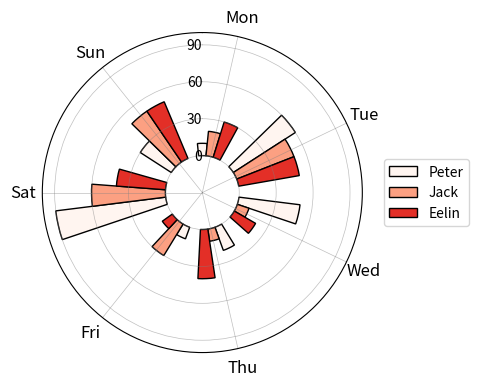

Write the Python code that produced this figure.
# -*- coding: utf-8 -*-
"""
Created on Sun Sep 29 17:56:15 2019

@author: Jie Zhang，微信公众号【EasyShu】，本代码源自《Python数据可视化之美》
"""
import numpy as np
from matplotlib import cm,colors
from matplotlib import pyplot as plt
from matplotlib.pyplot import figure, show, rc
import pandas as pd

plt.rcParams["patch.force_edgecolor"] = True

mydata=pd.DataFrame(dict(day=["Mon","Tue","Wed","Thu","Fri","Sat","Sun"],
                      Peter=[10, 60, 50, 20,10,90,30],
                      Jack=[20,50, 10, 10,30,60,50],
                      Eelin=[30, 50, 20, 40,10,40,50]))

n_row = mydata.shape[0]
n_col= mydata.shape[1]
angle = np.arange(0,2*np.pi,2*np.pi/n_row)
    #绘制的数据

cmap=cm.get_cmap('Reds',n_col)
color=[colors.rgb2hex(cmap(i)[:3]) for i in range(cmap.N) ]

radius1 = np.array(mydata.Peter)
radius2 = np.array(mydata.Jack)
radius3 = np.array(mydata.Eelin)

fig = figure(figsize=(4,4),dpi =90)
ax = fig.add_axes([0.1, 0.1, 0.8, 0.8], polar=True)

#方法用于设置角度偏离,参数值为弧度值数值
ax.set_theta_offset(np.pi/2)
#当set_theta_direction的参数值为1,'counterclockwise'或者是'anticlockwise'的时候，正方向为逆时针；
#当set_theta_direction的参数值为-1或者是'clockwise'的时候，正方向为顺时针；
ax.set_theta_direction(-1)
#方法用于设置极径标签显示位置,参数为标签所要显示在的角度
ax.set_rlabel_position(360)


barwidth1=0.2
barwidth2=0.2
plt.bar(angle,radius1,width=barwidth2, align="center",color=color[0],edgecolor="k",alpha=1,label="Peter")
plt.bar(angle+barwidth1,radius2,width=barwidth2,align="center", color=color[1],edgecolor="k",alpha=1,label="Jack")
plt.bar(angle+barwidth1*2,radius3,width=barwidth2,align="center", color=color[2],edgecolor="k",alpha=1,label="Eelin")

plt.legend(loc="center",bbox_to_anchor=(1.2, 0, 0, 1))

plt.ylim(-30,100)
plt.xticks(angle+2*np.pi/n_row/4,labels=mydata.day,size=12)

plt.yticks(np.arange(0,101,30),verticalalignment='center',horizontalalignment='right')


plt.grid(which='major',axis ="x", linestyle='-', linewidth='0.5', color='gray',alpha=0.5)
plt.grid(which='major',axis ="y", linestyle='-', linewidth='0.5', color='gray',alpha=0.5)

#fig.savefig('径向柱图2.pdf')


